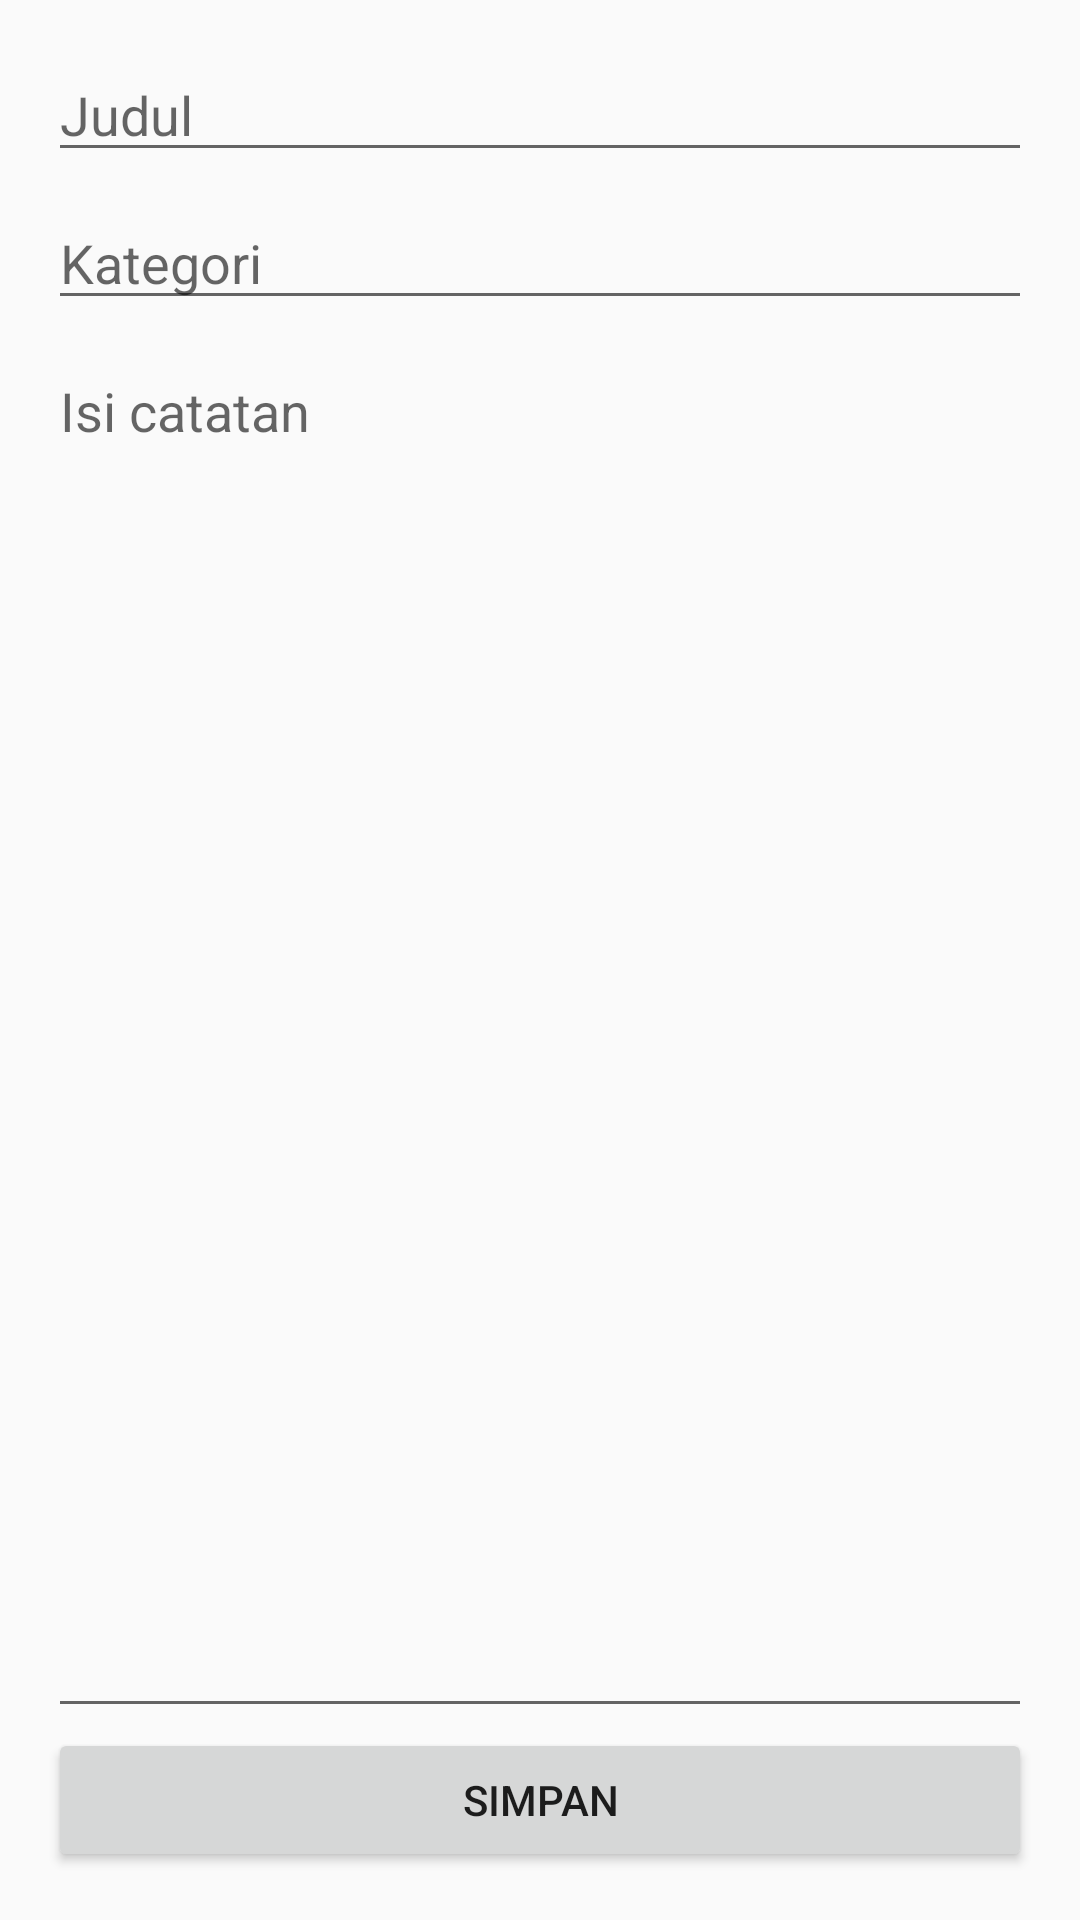

Here is an Android app screen rendered from its layout file. Give the layout XML and the strings, colors and styles it references.
<!-- AndroidManifest.xml: application theme Theme.SerenoteApp -->
<!-- res/layout/fragment_note_add.xml -->
<?xml version="1.0" encoding="utf-8"?>
<androidx.constraintlayout.widget.ConstraintLayout
    xmlns:android="http://schemas.android.com/apk/res/android"
    xmlns:app="http://schemas.android.com/apk/res-auto"
    xmlns:tools="http://schemas.android.com/tools"
    android:layout_width="match_parent"
    android:layout_height="match_parent"
    tools:context=".ui.NoteAddFragment">

    <EditText
        android:id="@+id/et_title"
        android:layout_width="0dp"
        android:layout_height="wrap_content"
        android:hint="Judul"
        android:layout_margin="16dp"
        app:layout_constraintTop_toTopOf="parent"
        app:layout_constraintStart_toStartOf="parent"
        app:layout_constraintEnd_toEndOf="parent" />

    <EditText
        android:id="@+id/etCategory"
        android:layout_width="0dp"
        android:layout_height="wrap_content"
        android:hint="Kategori"
        android:inputType="text"
        android:layout_marginHorizontal="16dp"
        android:layout_marginTop="8dp"
        app:layout_constraintTop_toBottomOf="@id/et_title"
        app:layout_constraintStart_toStartOf="parent"
        app:layout_constraintEnd_toEndOf="parent" />

    <EditText
        android:id="@+id/et_content"
        android:layout_width="0dp"
        android:layout_height="0dp"
        android:hint="Isi catatan"
        android:gravity="top"
        android:inputType="textMultiLine"
        android:layout_marginHorizontal="16dp"
        android:layout_marginTop="8dp"
        app:layout_constraintTop_toBottomOf="@id/etCategory"
        app:layout_constraintBottom_toTopOf="@id/btn_save"
        app:layout_constraintStart_toStartOf="parent"
        app:layout_constraintEnd_toEndOf="parent" />

    <Button
        android:id="@+id/btn_save"
        android:layout_width="0dp"
        android:layout_height="wrap_content"
        android:text="Simpan"
        android:layout_margin="16dp"
        app:layout_constraintBottom_toBottomOf="parent"
        app:layout_constraintStart_toStartOf="parent"
        app:layout_constraintEnd_toEndOf="parent" />

</androidx.constraintlayout.widget.ConstraintLayout>
<!-- resources referenced by this layout -->
<resources>
  <style name="Theme.SerenoteApp" parent="Theme.AppCompat.Light.DarkActionBar">
          
          <item name="colorPrimary">@color/purple_500</item>
          <item name="colorPrimaryDark">@color/purple_700</item>
          <item name="colorAccent">@color/teal_200</item>
          
      </style>
  <color name="purple_500">#FF6200EE</color>
  <color name="purple_700">#FF3700B3</color>
  <color name="teal_200">#FF03DAC5</color>
</resources>
